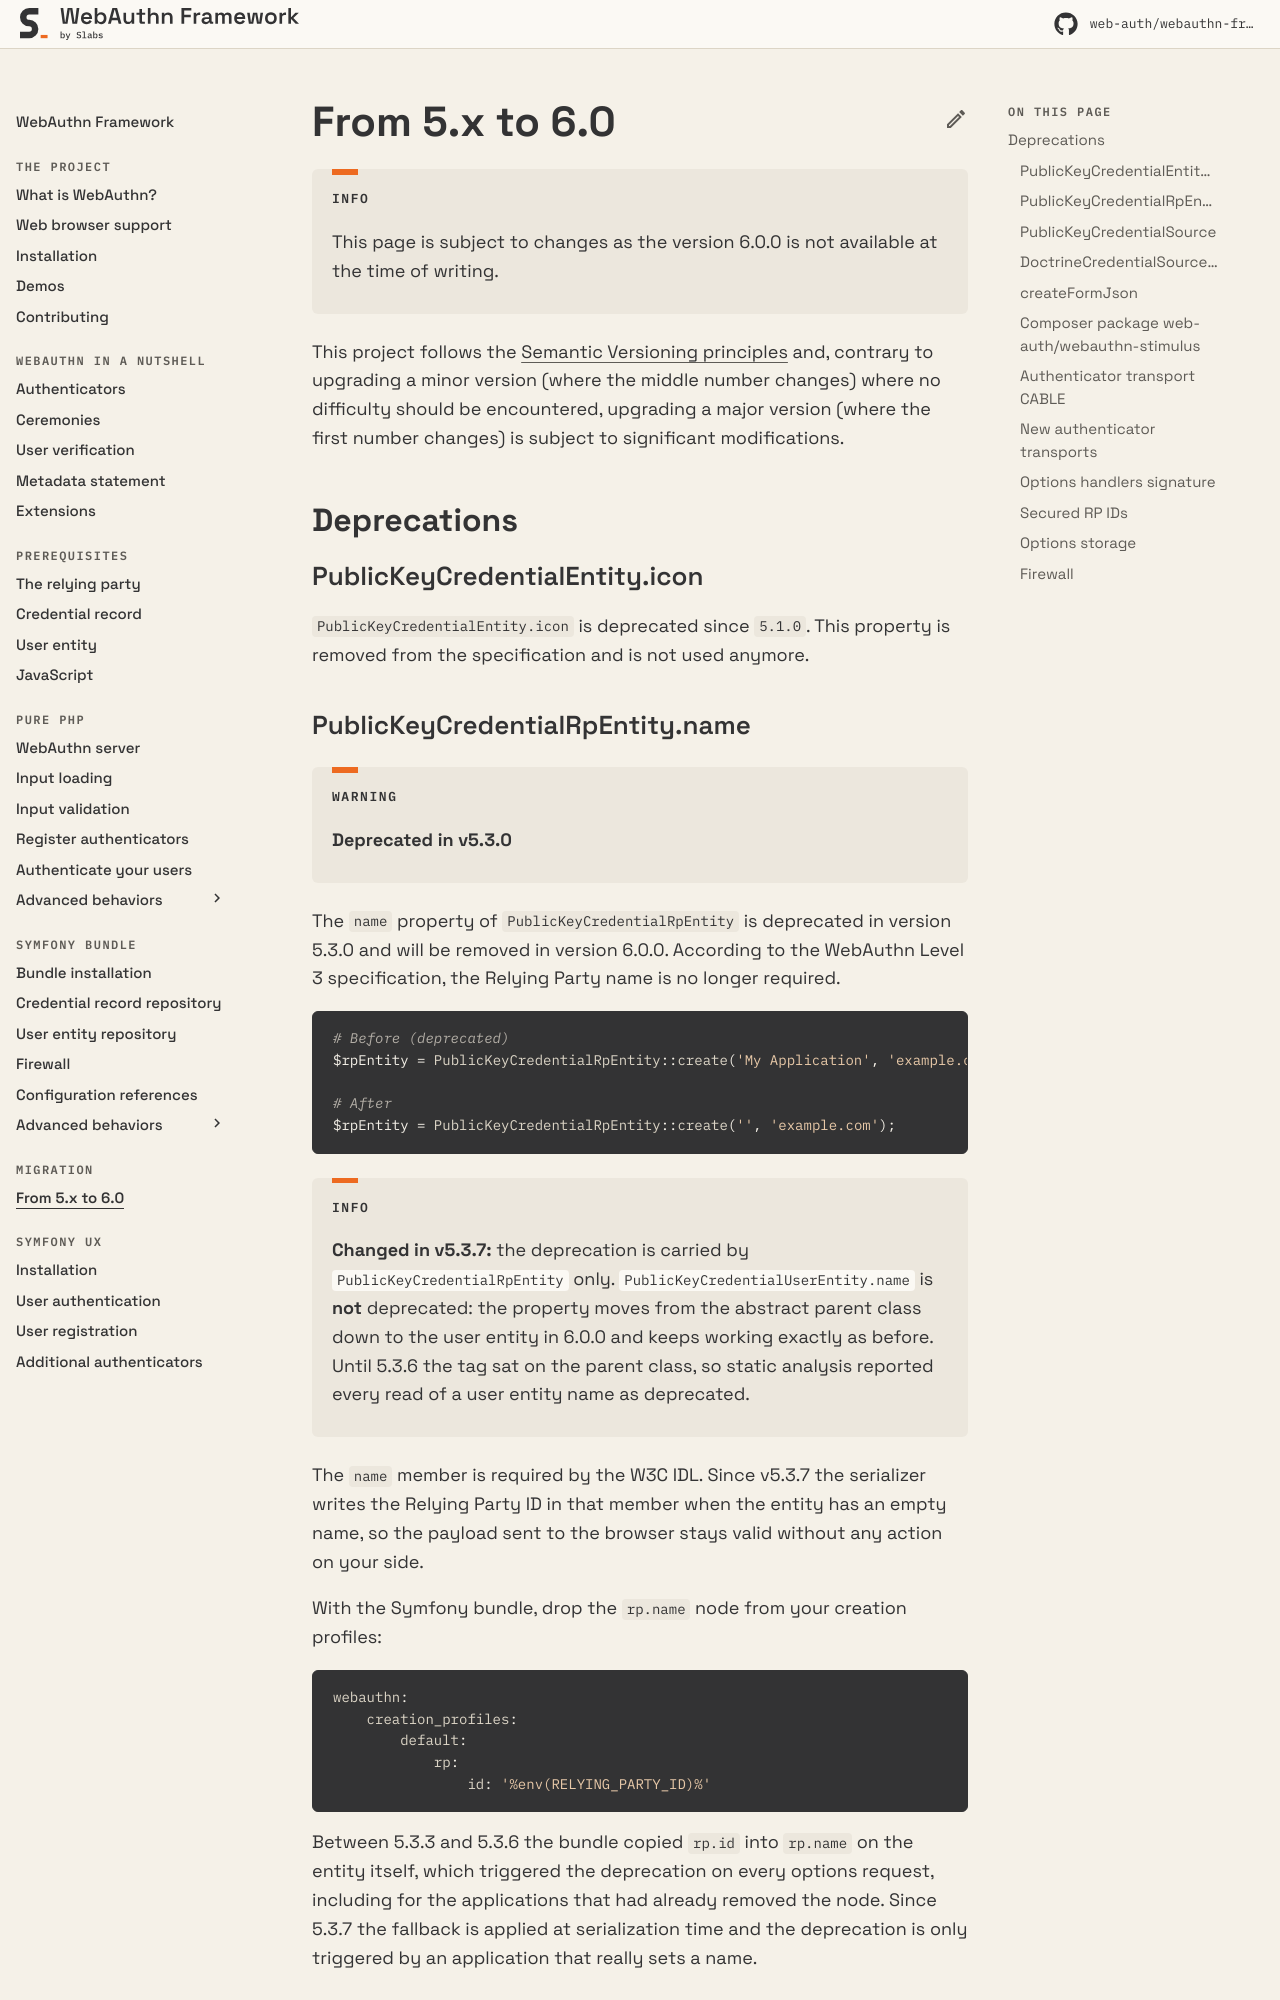

repository: web-auth/doc · page: 5.3/migration/from-v5.x-to-v6.0/index.html · generator: mkdocs

---
description: Step-by-step guide for migrating from 5.x to 6.0
---

# From 5.x to 6.0

!!! info

    This page is subject to changes as the version 6.0.0 is not available at the time of writing.

This project follows the [Semantic Versioning principles](https://semver.org) and, contrary to upgrading a minor version (where the middle number changes) where no difficulty should be encountered, upgrading a major version (where the first number changes) is subject to significant modifications.

## Deprecations

### PublicKeyCredentialEntity.icon

`PublicKeyCredentialEntity.icon` is deprecated since `5.1.0`. This property is removed from the specification and is not used anymore.
